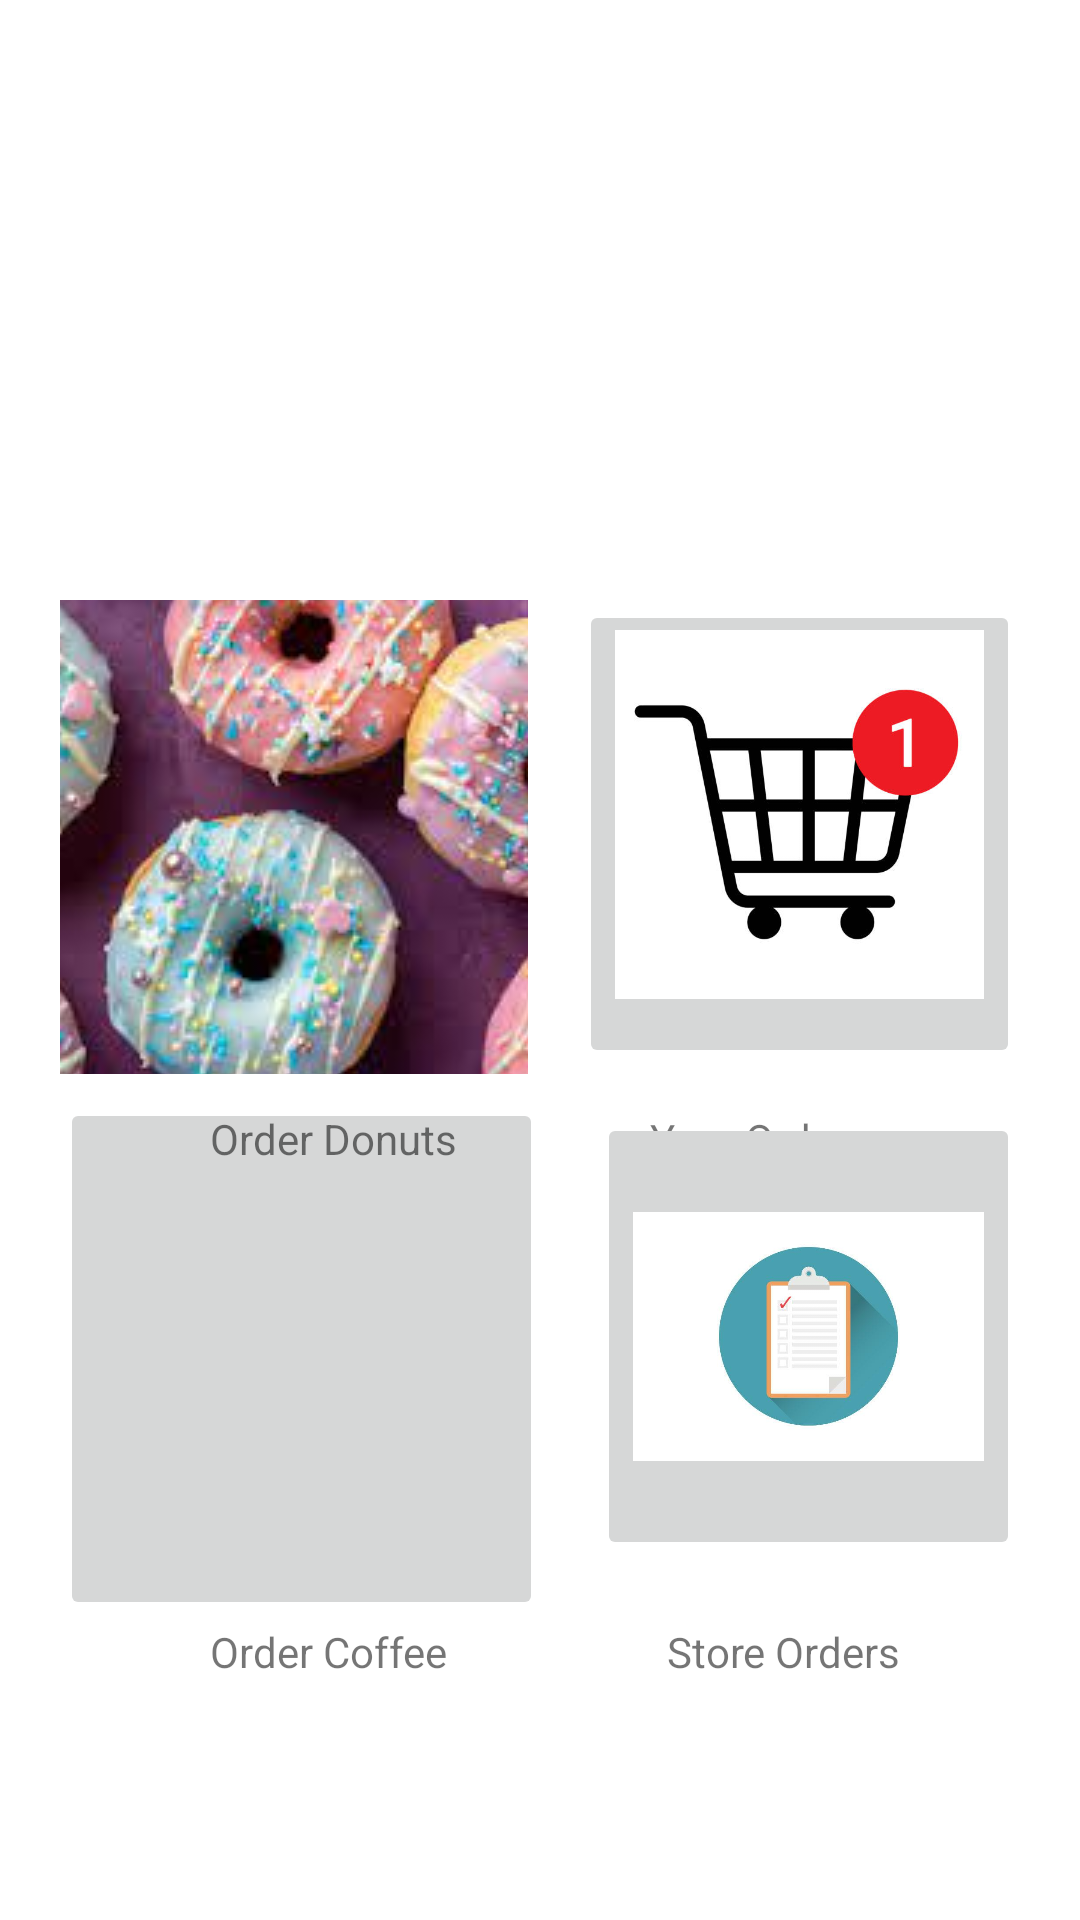

Write the Android layout XML for this screen, with the resource values it uses.
<!-- AndroidManifest.xml: application theme Theme.RuCafeApp -->
<!-- res/layout/activity_main.xml -->
<?xml version="1.0" encoding="utf-8"?>
<androidx.constraintlayout.widget.ConstraintLayout xmlns:android="http://schemas.android.com/apk/res/android"
    xmlns:app="http://schemas.android.com/apk/res-auto"
    xmlns:tools="http://schemas.android.com/tools"
    android:layout_width="match_parent"
    android:layout_height="match_parent"
    tools:context=".MainActivity">

    <ImageButton
        android:id="@+id/bttn_donut"
        android:layout_width="156dp"
        android:layout_height="158dp"
        android:layout_marginStart="20dp"
        android:layout_marginTop="200dp"
        android:onClick="openDonutOrder"
        app:layout_constraintStart_toStartOf="parent"
        app:layout_constraintTop_toTopOf="parent"
        app:srcCompat="@drawable/donutpic"
        tools:ignore="SpeakableTextPresentCheck" />

    <ImageButton
        android:id="@+id/bttn_coffee"
        android:layout_width="161dp"
        android:layout_height="174dp"
        android:layout_marginStart="20dp"
        android:layout_marginBottom="100dp"
        android:onClick="openCoffeeOrder"
        android:scaleType="fitCenter"
        app:layout_constraintBottom_toBottomOf="parent"
        app:layout_constraintStart_toStartOf="parent"
        app:srcCompat="@drawable/cup" />

    <TextView
        android:id="@+id/textView"
        android:layout_width="wrap_content"
        android:layout_height="wrap_content"
        android:layout_marginStart="70dp"
        android:layout_marginTop="370dp"
        android:text="@string/order_donuts"
        app:layout_constraintStart_toStartOf="parent"
        app:layout_constraintTop_toTopOf="parent" />

    <TextView
        android:id="@+id/textView2"
        android:layout_width="wrap_content"
        android:layout_height="wrap_content"
        android:layout_marginStart="70dp"
        android:layout_marginBottom="80dp"
        android:text="@string/order_coffee"
        app:layout_constraintBottom_toBottomOf="parent"
        app:layout_constraintStart_toStartOf="parent" />

    <ImageButton
        android:id="@+id/bttn_yourOrders"
        android:layout_width="147dp"
        android:layout_height="156dp"
        android:layout_marginTop="200dp"
        android:layout_marginEnd="20dp"
        android:onClick="openYourOrder"
        android:scaleType="fitStart"
        app:layout_constraintEnd_toEndOf="parent"
        app:layout_constraintTop_toTopOf="parent"
        app:srcCompat="@drawable/shoppingcart" />

    <TextView
        android:id="@+id/textView3"
        android:layout_width="wrap_content"
        android:layout_height="wrap_content"
        android:layout_marginTop="370dp"
        android:layout_marginEnd="70dp"
        android:text="@string/your_orders"
        app:layout_constraintEnd_toEndOf="parent"
        app:layout_constraintTop_toTopOf="parent" />

    <ImageButton
        android:id="@+id/imageButton2"
        android:layout_width="141dp"
        android:layout_height="149dp"
        android:layout_marginEnd="20dp"
        android:layout_marginBottom="120dp"
        android:onClick="openStoreOrder"
        android:scaleType="fitCenter"
        app:layout_constraintBottom_toBottomOf="parent"
        app:layout_constraintEnd_toEndOf="parent"
        app:srcCompat="@drawable/clipboard" />

    <TextView
        android:id="@+id/textView4"
        android:layout_width="wrap_content"
        android:layout_height="wrap_content"
        android:layout_marginEnd="60dp"
        android:layout_marginBottom="80dp"
        android:text="@string/store_orders"
        app:layout_constraintBottom_toBottomOf="parent"
        app:layout_constraintEnd_toEndOf="parent" />

</androidx.constraintlayout.widget.ConstraintLayout>
<!-- resources referenced by this layout -->
<resources>
  <!-- drawable clipboard: jpg bitmap (drawable, 18496 bytes) -->
  <!-- drawable donutpic: jpg bitmap (drawable, 13370 bytes) -->
  <!-- drawable shoppingcart: jpg bitmap (drawable, 19318 bytes) -->
  <string name="order_coffee">Order Coffee</string>
  <string name="order_donuts">Order Donuts</string>
  <string name="store_orders">Store Orders</string>
  <string name="your_orders">Your Orders</string>
  <style name="Theme.RuCafeApp" parent="Theme.MaterialComponents.DayNight.DarkActionBar">
          
          <item name="colorPrimary">@color/purple_500</item>
          <item name="colorPrimaryVariant">@color/purple_700</item>
          <item name="colorOnPrimary">@color/white</item>
          
          <item name="colorSecondary">@color/teal_200</item>
          <item name="colorSecondaryVariant">@color/teal_700</item>
          <item name="colorOnSecondary">@color/black</item>
          
          <item name="android:statusBarColor" tools:targetApi="l">?attr/colorPrimaryVariant</item>
          
      </style>
  <!-- not gathered from this repository: default colours our renderer supplied (Android Studio template values) -->
  <color name="purple_500">#FF6200EE</color>
  <color name="purple_700">#FF3700B3</color>
  <color name="teal_200">#FF03DAC5</color>
  <color name="teal_700">#FF018786</color>
  <color name="black">#FF000000</color>
  <color name="white">#FFFFFFFF</color>
</resources>
